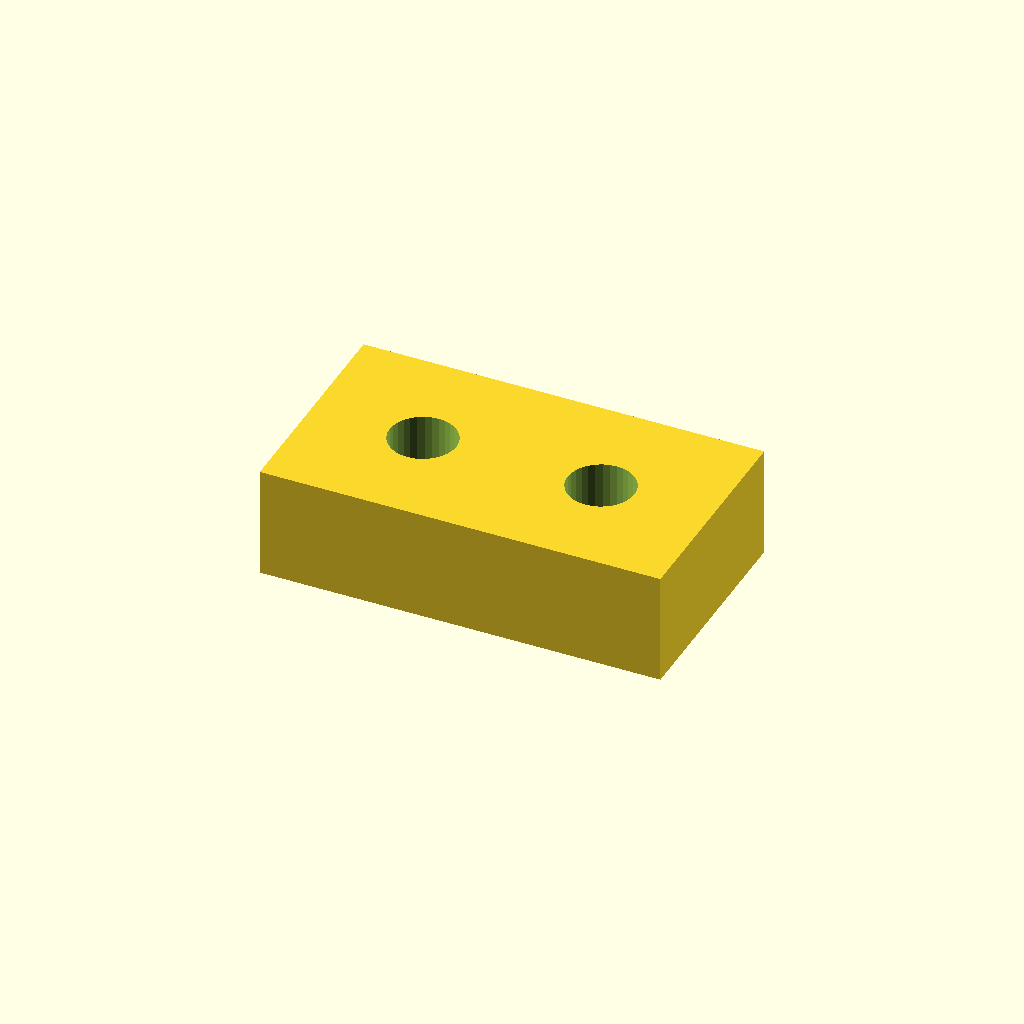
Cell 1: rendered with the file's own defaults.
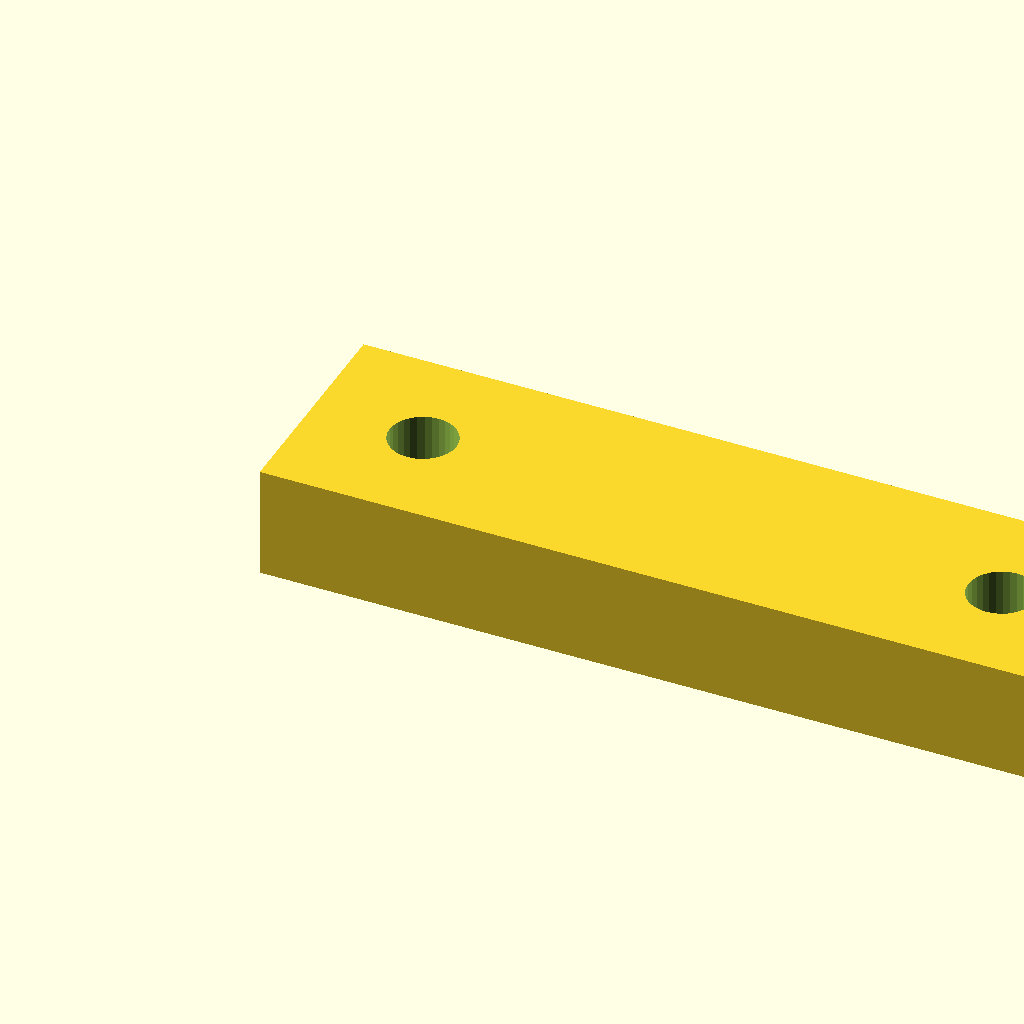
Cell 2: the same model with pad_l = 36.
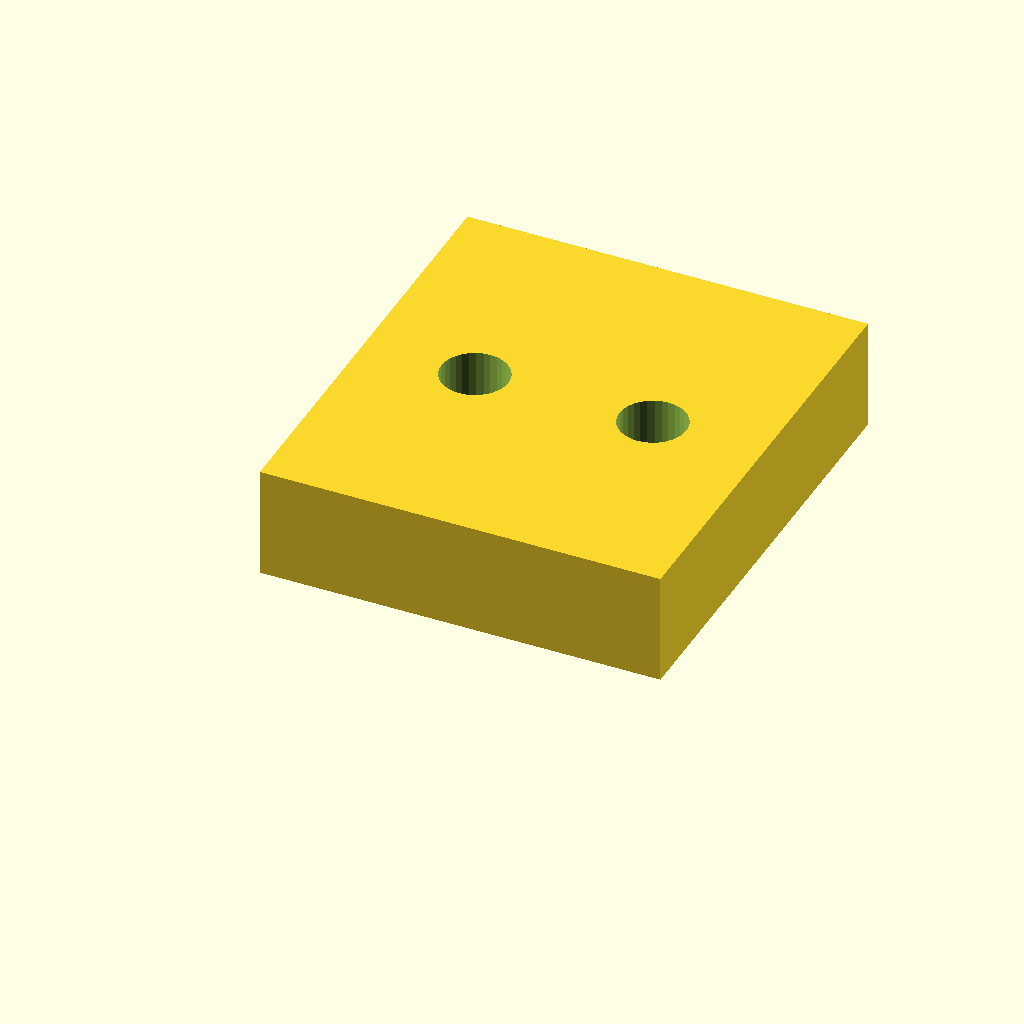
Cell 3: pad_w = 20 (everything else at default).
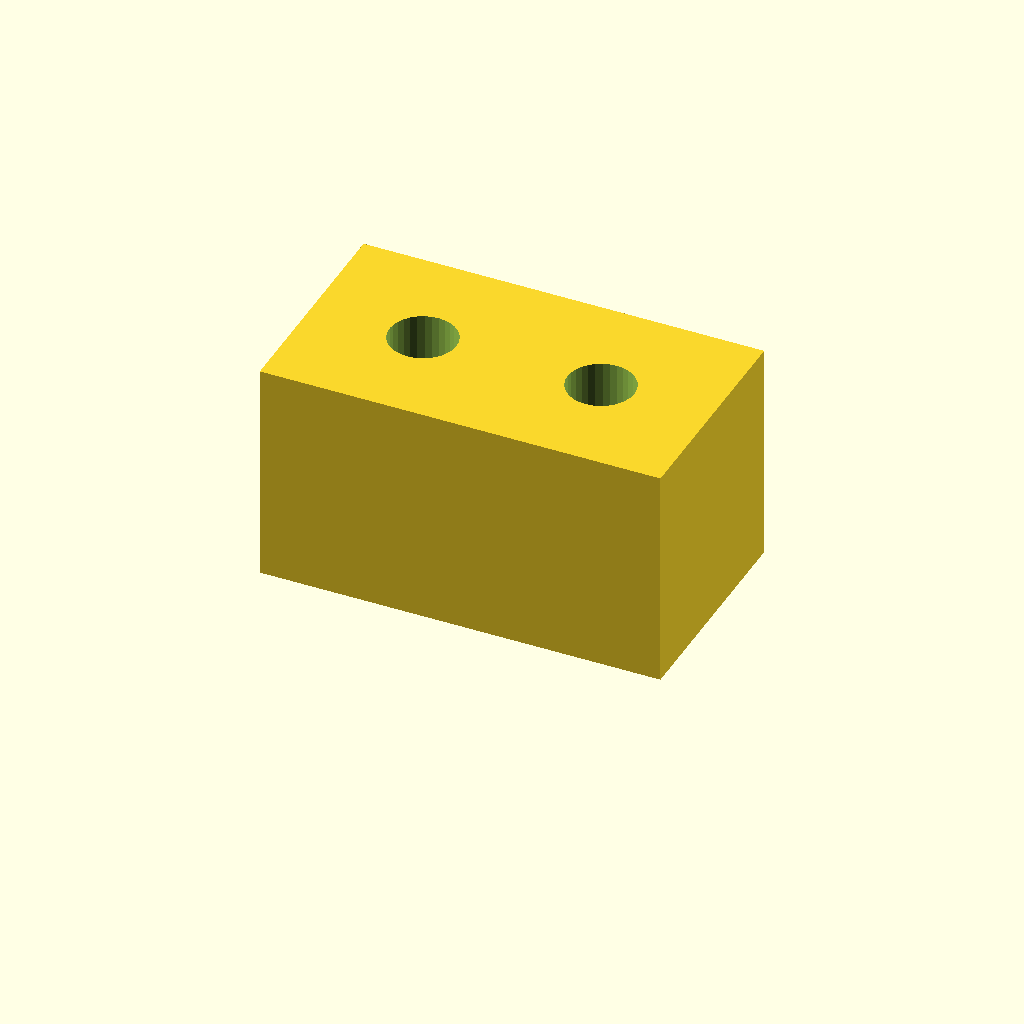
Cell 4 — pad_t set to 10, the other parameters unchanged.
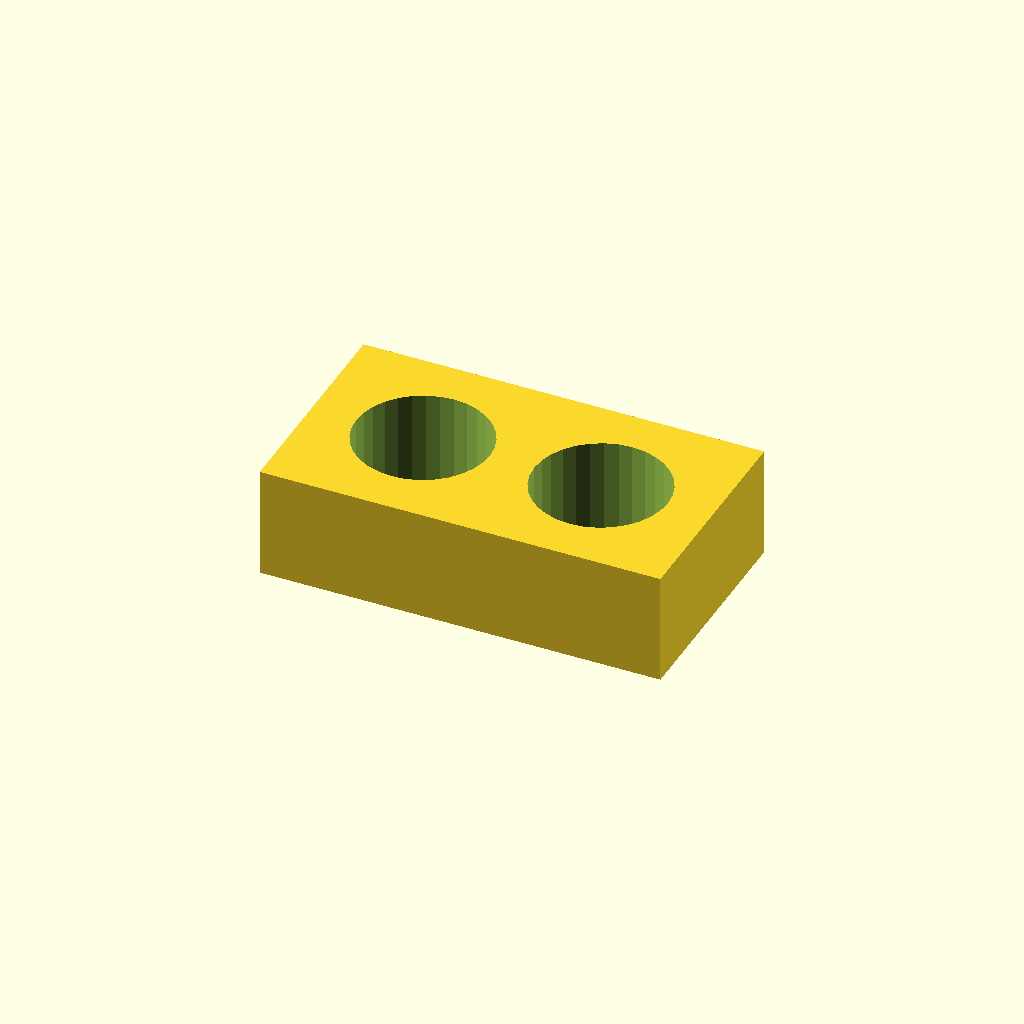
Cell 5: hole_d = 6 (everything else at default).
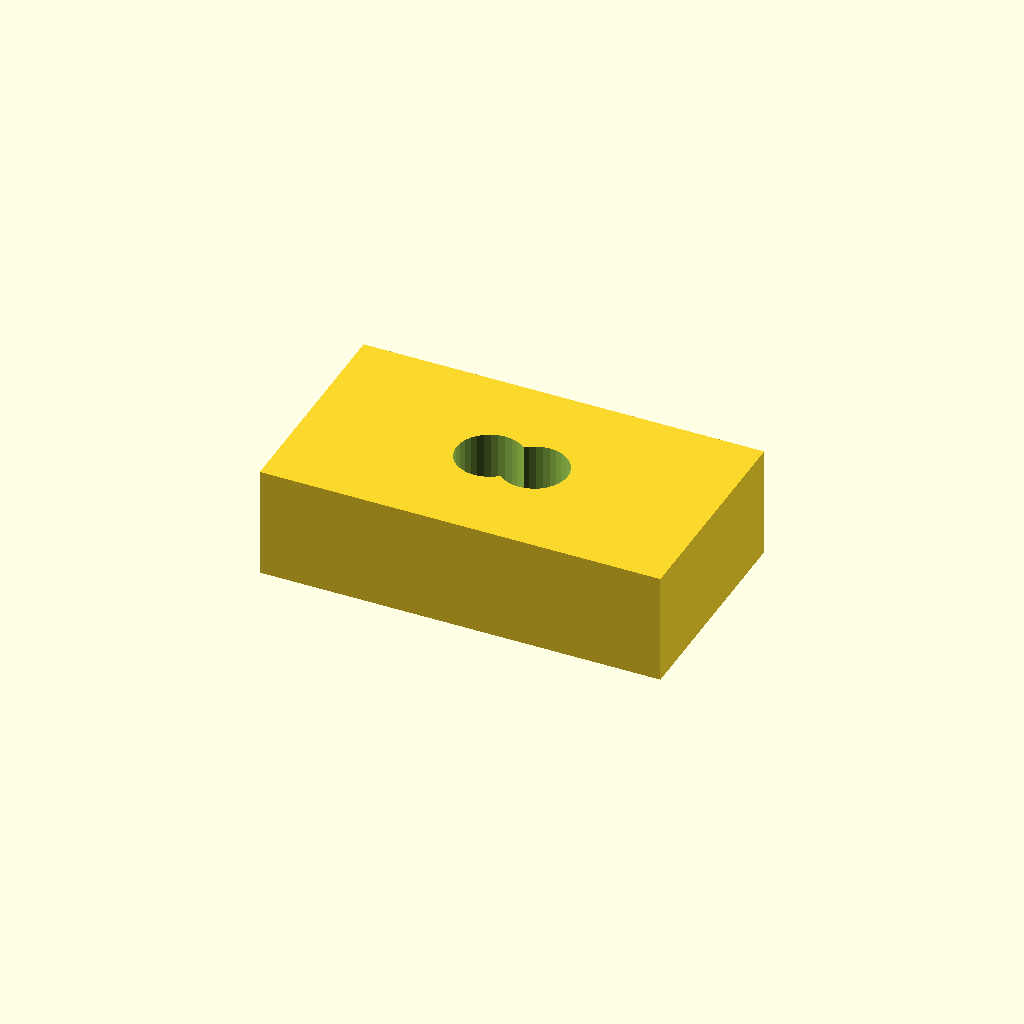
Cell 6: hole_x = 10 (everything else at default).
One fixed orthographic camera (rotation 55°, 0°, 25°; colour scheme Cornfield) for every cell.
The OpenSCAD source (optional_data/data/scale1/microfeatures/part_0017.scad):
$fn = 32;

// ----------------------------------------------------------------------
// Micro pad: two-hole pad, 5-20 mm class
// ----------------------------------------------------------------------

// --- parameters (mm) ---
pad_l = 18;               // pad length, X
pad_w = 10;               // pad width, Y
pad_t = 5;                // pad thickness, Z
hole_d = 3;               // hole diameter
hole_x = 5;               // X of the first hole centre

difference() {
  cube([pad_l, pad_w, pad_t]);
  for (x = [hole_x, pad_l - hole_x])
    translate([x, pad_w / 2, -1])
      cylinder(h = pad_t + 2, d = hole_d);
}
Customizer parameters (derived from the source; name, type, default, range or options):
pad_l: number, default 18
pad_w: number, default 10
pad_t: number, default 5
hole_d: number, default 3
hole_x: number, default 5
